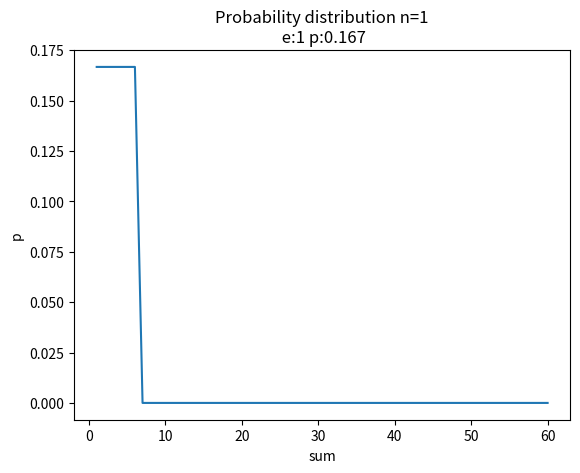

Write Python code to recreate this figure. (Note: this script raises an exception after producing the figure.)
import itertools
import matplotlib.pyplot as plt
import numpy as np
from collections import Counter
from mpl_toolkits.mplot3d import Axes3D


def get_cube_proba(n, s):
    # 1,..,6
    # 1,..,6
    # ...
    # 1,..,6
    # s_total = sum(cube_value1+cube_value2+...) = 6^n/n
    # s = k_s/N_s
    all_possible_cubes = list(itertools.product(range(1, 7), repeat=n))
    assert len(all_possible_cubes) == 6 ** n
    all_possible_sumes = [sum(items) for items in all_possible_cubes]
    # count = get_counter_gl(n, s, all_possible_cubes)
    # print(counter)
    counter = Counter(all_possible_sumes)
    count = counter[s]
    # count = all_possible_sumes.count(s)
    K = count
    N = 6 ** n
    P = K / N
    return count, P

if __name__ == '__main__':
    # есть N игральных кубиков с 6 сторонами
    # напишите функцию которая для заданного кол-ва
    # кубиков n и заданной суммы s выводит вероятность выпадения этой суммы
    pn_list = []
    n_list = range(1, 6)
    sn_list = range(1, 61)

    total_list = []
    for n in n_list:
        print("total combinations", 6 ** n)
        p_list = []
        # score_list = range(n, 6*n)
        score_list = sn_list
        for s in score_list:
            count, p = get_cube_proba(n, s)
            # print(s, count, p)
            p_list.append(p)
            pn_list.append(p)
            total_list.append([n, s, p])

        max_p = max(p_list)
        max_e = score_list[p_list.index(max_p)]
        print("max element:", score_list[p_list.index(max_p)], max_p)
        print(min(p_list), np.mean(p_list), max(p_list))

        plt.figure()
        plt.plot(score_list, p_list)
        plt.title("Probability distribution n={}\n e:{} p:{:.3f}".format(n, max_e, max_p))
        plt.xlabel("sum")
        plt.ylabel("p")
        plt.savefig("img/cube_pdf_{}.png".format(n))
        # plt.show()
        plt.close()

    fig = plt.figure()
    ax = Axes3D(fig)
    narr, sarr, parr = np.array(total_list).T
    ax.bar3d(narr, sarr, parr, 1, 1, 0.02)

    ax.set_xlabel("n")
    ax.set_ylabel("s")
    ax.set_zlabel("p")
    # plt.savefig("img/cube3d.png")
    plt.show()
